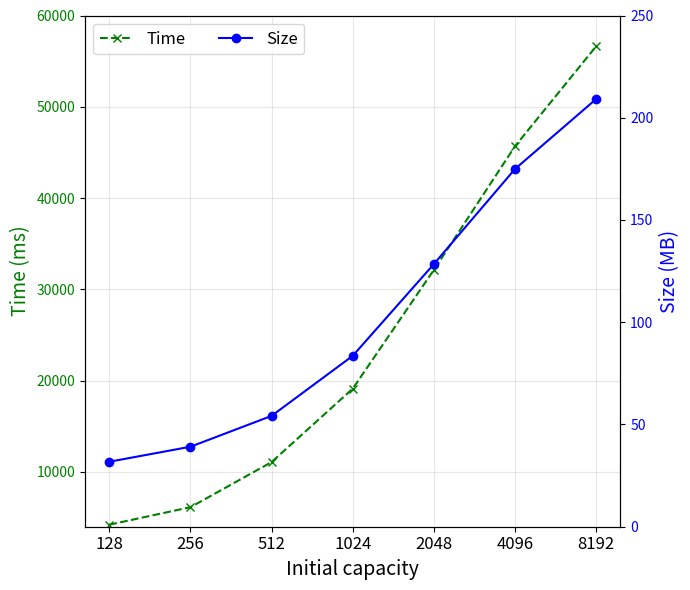

The script that saved this image:
# 初始化参数对主存储结构的大小以及初始化时间的影响
import numpy as np
import matplotlib.pyplot as plt
import pandas as pd

# n = 2 ^ 20, l = 2 ^ 10
init_size = [128, 256, 512, 1024, 2048, 4096, 8192]
x_indices = np.arange(1, 8)

cap = [31.78, 39.121, 54.212, 83.579, 128.444, 174.933, 209.146]
time = [4222.02, 6141.22,11082.8,19123.7,32135.5,45676.9,56623.8]

# 绘制图片,以x_indices为横坐标，cap和time为纵坐标, 纵坐标分别为容量和初始化时间
figsize = 7, 6
fig, ax1 = plt.subplots(figsize=figsize)  # 增加画布尺寸

# 绘制时间数据（左轴）
ax1.plot(x_indices, time, 'x--', color='g', label='Time')
ax1.set_ylim(4000, 60000)  # 扩展时间轴范围
ax1.set_xlabel("Initial capacity", fontsize=14)
ax1.set_ylabel('Time (ms)', color='g', fontsize=14)
ax1.tick_params(axis='y', labelcolor='g')
ax1.set_xticks(x_indices)
ax1.set_xticklabels(init_size, fontsize=12)
ax1.grid(True, alpha=0.3)  # 半透明网格

# 创建右轴
ax2 = ax1.twinx()
ax2.plot(x_indices, cap, 'o-', color='blue', label='Size')
ax2.set_ylim(0, 250)  # 扩展容量轴范围
ax2.set_ylabel('Size (MB)', color='blue', fontsize=14)
ax2.tick_params(axis='y', labelcolor='blue')


# 合并图例
lines, labels = ax1.get_legend_handles_labels()
lines2, labels2 = ax2.get_legend_handles_labels()

# 合并图例（调整位置到右下角）
ax1.legend(lines + lines2, labels + labels2, 
          ncol=2, fontsize=12, 
          loc='upper left',  # 调整图例位置
          #bbox_to_anchor=(0.9, 0.15)
          )  # 精确定位

plt.tight_layout()  # 自动调整布局
plt.show()
